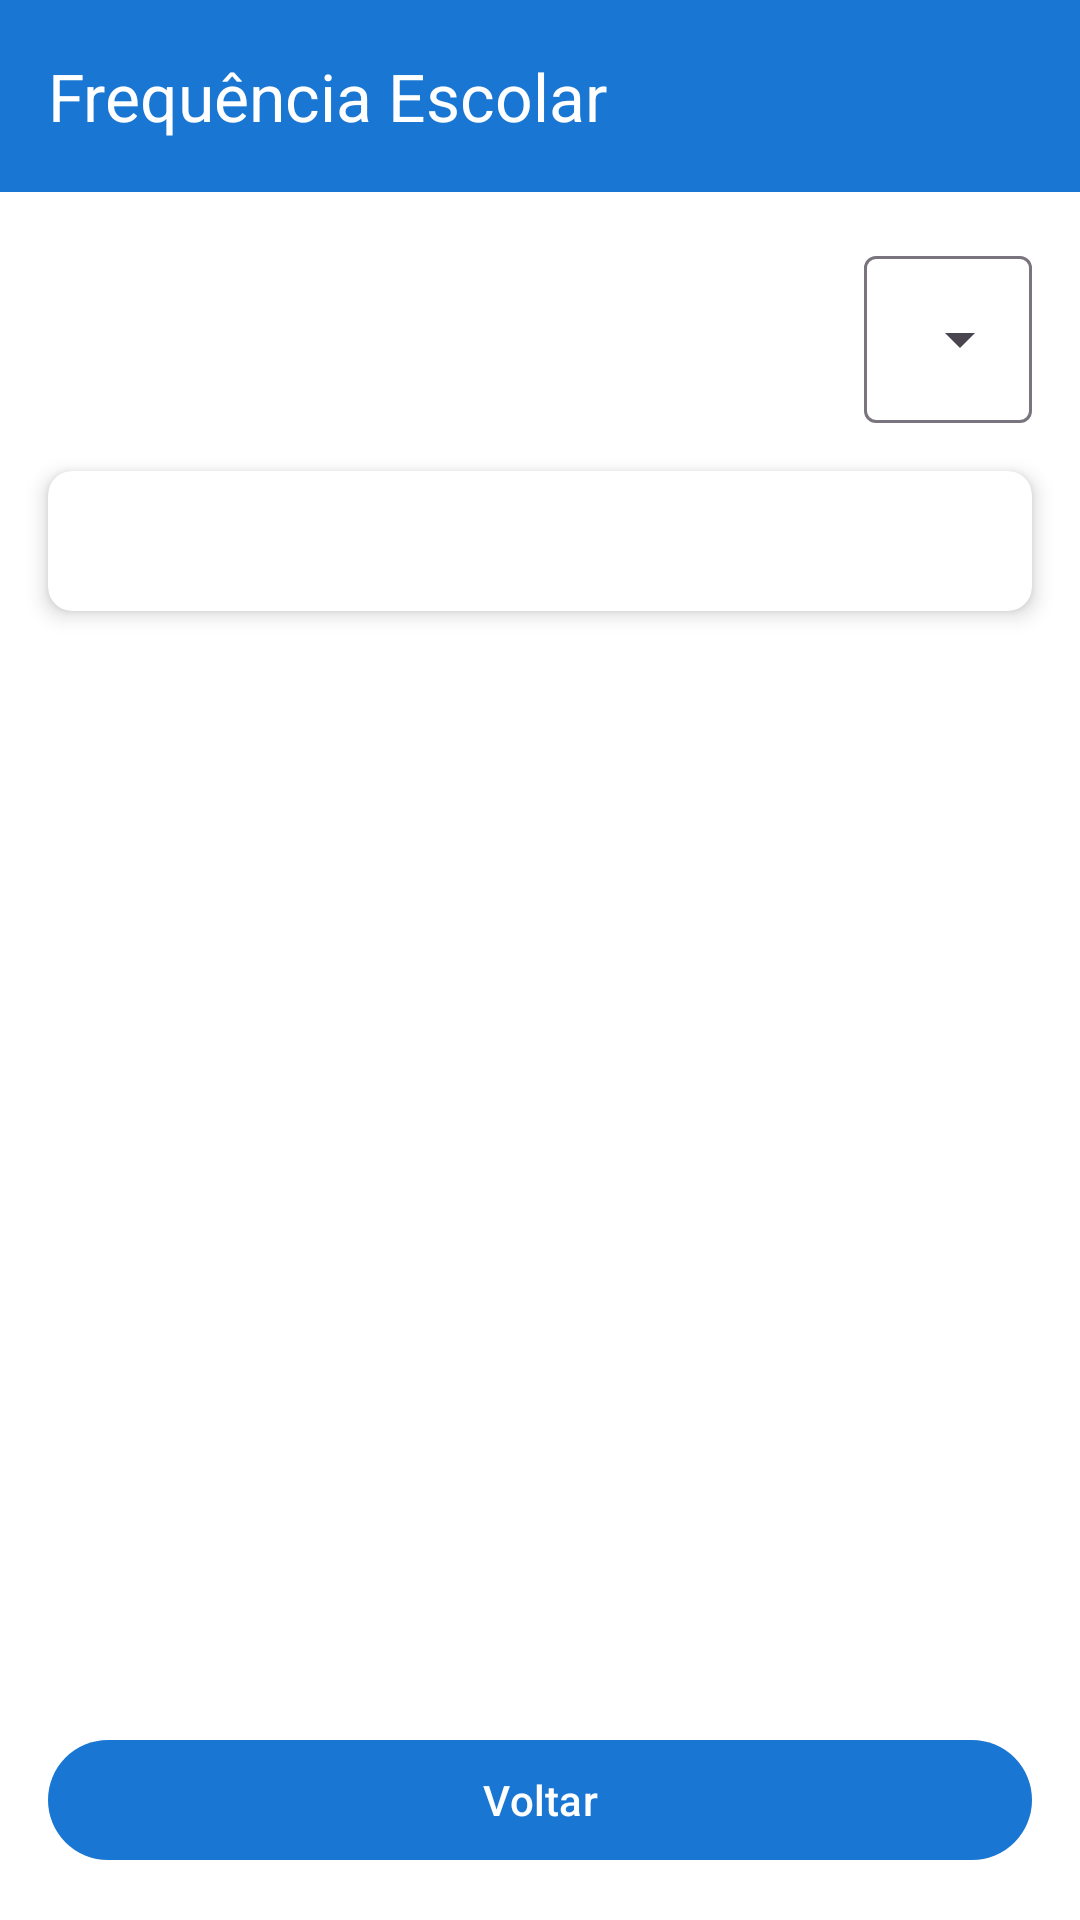

This screen was rendered from an Android layout file. Write that file and the resources it references.
<!-- AndroidManifest.xml: application theme Theme.DesempenhoEscolar -->
<!-- res/layout/activity_attendance.xml -->
<androidx.constraintlayout.widget.ConstraintLayout xmlns:android="http://schemas.android.com/apk/res/android"
    xmlns:app="http://schemas.android.com/apk/res-auto"
    xmlns:tools="http://schemas.android.com/tools"
    android:layout_width="match_parent"
    android:layout_height="match_parent"
    android:background="?attr/colorSurfaceContainerLowest"
    android:fitsSystemWindows="true"
    tools:context=".ui.attendance.AttendanceActivity">

    <com.google.android.material.appbar.MaterialToolbar
        android:id="@+id/toolbar"
        android:layout_width="match_parent"
        android:layout_height="?attr/actionBarSize"
        android:background="?attr/colorPrimary"
        app:layout_constraintTop_toTopOf="parent"
        app:title="@string/label_frequencia_escolar"
        app:titleTextColor="?attr/colorOnPrimary" />

    <com.google.android.material.textfield.TextInputLayout
        android:id="@+id/menuYear"
        style="@style/Widget.Material3.TextInputLayout.OutlinedBox.ExposedDropdownMenu"
        android:layout_width="wrap_content"
        android:layout_height="wrap_content"
        android:layout_marginTop="16dp"
        android:layout_marginEnd="16dp"
        android:hint="@string/label_ano"
        app:layout_constraintEnd_toEndOf="parent"
        app:layout_constraintTop_toBottomOf="@+id/toolbar">

        <AutoCompleteTextView
            android:id="@+id/autoCompleteYear"
            android:layout_width="match_parent"
            android:layout_height="wrap_content"
            android:inputType="none" />

    </com.google.android.material.textfield.TextInputLayout>


    <androidx.cardview.widget.CardView
        android:id="@+id/cardViewHeader"
        android:layout_width="0dp"
        android:layout_height="wrap_content"
        android:layout_marginHorizontal="16dp"
        android:layout_marginTop="16dp"
        app:cardCornerRadius="8dp"
        app:cardElevation="4dp"
        app:layout_constraintEnd_toEndOf="parent"
        app:layout_constraintStart_toStartOf="parent"
        app:layout_constraintTop_toBottomOf="@+id/menuYear">

        <include
            android:id="@+id/header_row"
            layout="@layout/layout_attendance_row"
            android:layout_width="match_parent"
            android:layout_height="wrap_content" />

    </androidx.cardview.widget.CardView>

    <androidx.recyclerview.widget.RecyclerView
        android:id="@+id/recyclerViewAttendance"
        android:layout_width="0dp"
        android:layout_height="0dp"
        android:layout_marginHorizontal="16dp"
        android:layout_marginTop="8dp"
        android:clipToPadding="false"
        android:paddingBottom="8dp"
        app:layoutManager="androidx.recyclerview.widget.LinearLayoutManager"
        app:layout_constraintBottom_toTopOf="@+id/btnVoltar"
        app:layout_constraintEnd_toEndOf="parent"
        app:layout_constraintStart_toStartOf="parent"
        app:layout_constraintTop_toBottomOf="@+id/cardViewHeader"
        tools:listitem="@layout/item_attendance" />

    <com.google.android.material.button.MaterialButton
        android:id="@+id/btnVoltar"
        style="@style/Widget.Material3.Button"
        android:layout_width="0dp"
        android:layout_height="wrap_content"
        android:layout_margin="16dp"
        android:text="@string/label_btn_voltar"
        app:layout_constraintBottom_toBottomOf="parent"
        app:layout_constraintEnd_toEndOf="parent"
        app:layout_constraintStart_toStartOf="parent" />

    <ProgressBar
        android:id="@+id/progressBar"
        android:layout_width="wrap_content"
        android:layout_height="wrap_content"
        android:visibility="gone"
        app:layout_constraintBottom_toBottomOf="parent"
        app:layout_constraintEnd_toEndOf="parent"
        app:layout_constraintStart_toStartOf="parent"
        app:layout_constraintTop_toTopOf="parent"
        tools:visibility="visible" />

</androidx.constraintlayout.widget.ConstraintLayout>
<!-- res/layout/layout_attendance_row.xml (included above) -->
<?xml version="1.0" encoding="utf-8"?>
<androidx.constraintlayout.widget.ConstraintLayout xmlns:android="http://schemas.android.com/apk/res/android"
    xmlns:app="http://schemas.android.com/apk/res-auto"
    xmlns:tools="http://schemas.android.com/tools"
    android:layout_width="match_parent"
    android:layout_height="wrap_content"
    android:background="?attr/selectableItemBackground"
    android:paddingHorizontal="16dp"
    android:paddingVertical="12dp">

    <TextView
        android:id="@+id/txtDisciplina"
        android:layout_width="0dp"
        android:layout_height="wrap_content"
        android:ellipsize="end"
        android:maxLines="2"
        android:textColor="?attr/colorOnSurface"
        android:textSize="17sp"
        app:layout_constraintBottom_toBottomOf="parent"
        app:layout_constraintEnd_toStartOf="@+id/txtTotalAulas"
        app:layout_constraintHorizontal_weight="2.2"
        app:layout_constraintStart_toStartOf="parent"
        app:layout_constraintTop_toTopOf="parent"
        tools:text="" />

    <TextView
        android:id="@+id/txtTotalAulas"
        android:layout_width="0dp"
        android:layout_height="wrap_content"
        android:gravity="center"
        android:textColor="?attr/colorOnSurfaceVariant"
        android:textSize="16sp"
        app:layout_constraintBottom_toBottomOf="parent"
        app:layout_constraintEnd_toStartOf="@+id/txtPresencas"
        app:layout_constraintHorizontal_weight="1"
        app:layout_constraintStart_toEndOf="@+id/txtDisciplina"
        app:layout_constraintTop_toTopOf="parent"
        tools:text="" />

    <TextView
        android:id="@+id/txtPresencas"
        android:layout_width="0dp"
        android:layout_height="wrap_content"
        android:gravity="center"
        android:textColor="?attr/colorOnSurfaceVariant"
        android:textSize="16sp"
        app:layout_constraintBottom_toBottomOf="parent"
        app:layout_constraintEnd_toStartOf="@+id/txtPercentual"
        app:layout_constraintHorizontal_weight="1.3"
        app:layout_constraintStart_toEndOf="@+id/txtTotalAulas"
        app:layout_constraintTop_toTopOf="parent"
        tools:text="" />

    <TextView
        android:id="@+id/txtPercentual"
        android:layout_width="0dp"
        android:layout_height="wrap_content"
        android:gravity="center"
        android:textColor="?attr/colorPrimary"
        android:textSize="16sp"
        app:layout_constraintBottom_toBottomOf="parent"
        app:layout_constraintEnd_toEndOf="parent"
        app:layout_constraintHorizontal_weight="1"
        app:layout_constraintStart_toEndOf="@+id/txtPresencas"
        app:layout_constraintTop_toTopOf="parent"
        tools:text="" />

    <androidx.constraintlayout.helper.widget.Flow
        android:layout_width="0dp"
        android:layout_height="wrap_content"
        app:constraint_referenced_ids="txtDisciplina,txtTotalAulas,txtPresencas,txtPercentual"
        app:flow_horizontalStyle="spread"
        app:flow_wrapMode="chain"
        app:layout_constraintEnd_toEndOf="parent"
        app:layout_constraintStart_toStartOf="parent"
        app:layout_constraintTop_toTopOf="parent" />

</androidx.constraintlayout.widget.ConstraintLayout>
<!-- res/layout/item_attendance.xml (included above) -->
<androidx.constraintlayout.widget.ConstraintLayout xmlns:android="http://schemas.android.com/apk/res/android"
    android:layout_width="match_parent"
    android:layout_height="wrap_content"
    android:paddingHorizontal="16dp"
    android:paddingVertical="12dp">

    <include
        android:id="@+id/attendance_row"
        layout="@layout/layout_attendance_row" />

</androidx.constraintlayout.widget.ConstraintLayout>
<!-- resources referenced by this layout -->
<resources>
  <string name="label_btn_voltar">Voltar</string>
  <string name="label_frequencia_escolar">Frequência Escolar</string>
  <style name="Theme.DesempenhoEscolar" parent="Theme.Material3.Light.NoActionBar">
          
          <item name="colorPrimary">@color/colorPrimary</item>
          <item name="colorPrimaryVariant">@color/colorPrimaryDark</item>
          <item name="colorOnPrimary">@android:color/white</item>
          
          <item name="colorSecondary">@color/colorAccent</item>
          <item name="colorSecondaryVariant">@color/colorAccent</item>
          <item name="colorOnSecondary">@android:color/white</item>
          
          <item name="android:statusBarColor">@color/colorPrimaryDark</item>
      </style>
  <color name="colorPrimary">#1976D2</color>
  <color name="colorPrimaryDark">#1565C0</color>
  <color name="colorAccent">#2196F3</color>
</resources>
